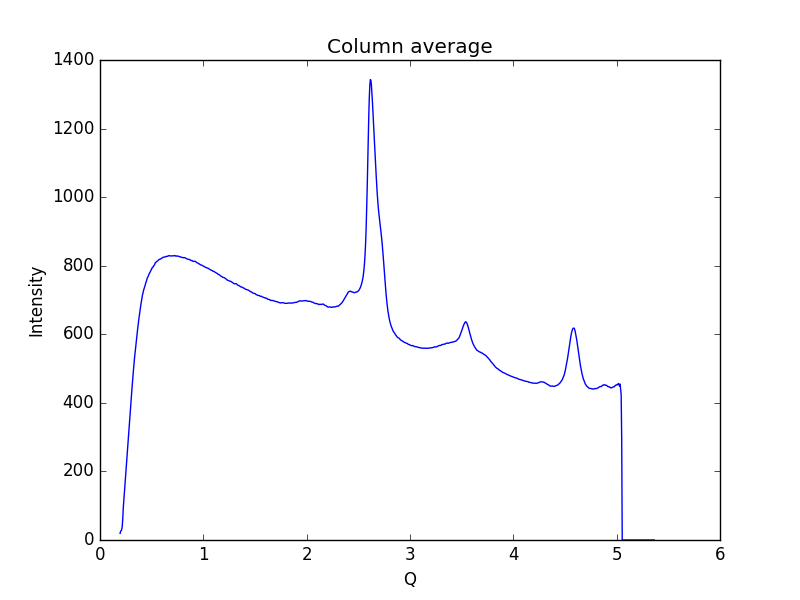

The table this chart was drawn from, first rows:
0.19448614755544588, 19.1974
0.1997, 25.68
0.2048, 26.89
0.21, 30.74
0.2152, 39.4
0.2204, 62.88
0.2255, 94.86
0.2307, 116.5
0.2359, 134.2
0.2411, 156.1
0.2462, 178.9
0.2514, 200.3
0.2566, 222.1
0.2618, 243.3
0.2669, 264.4
0.2721, 287
0.2773, 311.7
0.2825, 332.9
0.2876, 352.8
0.2928, 373.2
0.298, 395.4
0.3032, 418.1
0.3083, 437.4
0.3135, 457.8
0.3187, 477.1
0.3239, 495.9
0.329, 514.3
0.3342, 531.2
0.3394, 546.1
0.3446, 563.1
0.3497, 578.9
0.3549, 592.4
0.3601, 604.2
0.3653, 618.2
0.3704, 631.8
0.3756, 643.7
0.3808, 654.4
0.386, 666.3
0.3911, 678.4
0.3963, 688
0.4015, 697.9
0.4067, 708.9
0.4118, 715.9
0.417, 721
0.4222, 728.9
0.4274, 733.8
0.4325, 738.1
0.4377, 743.6
0.4429, 750
0.4481, 753.8
0.4532, 759.3
0.4584, 764.9
0.4636, 767.9
0.4688, 770.4
0.4739, 775.2
0.4791, 778.6
0.4843, 780.9
0.4895, 784.5
0.4946, 787.6
0.4998, 790.2
0.505, 794.5
... 939 more rows
